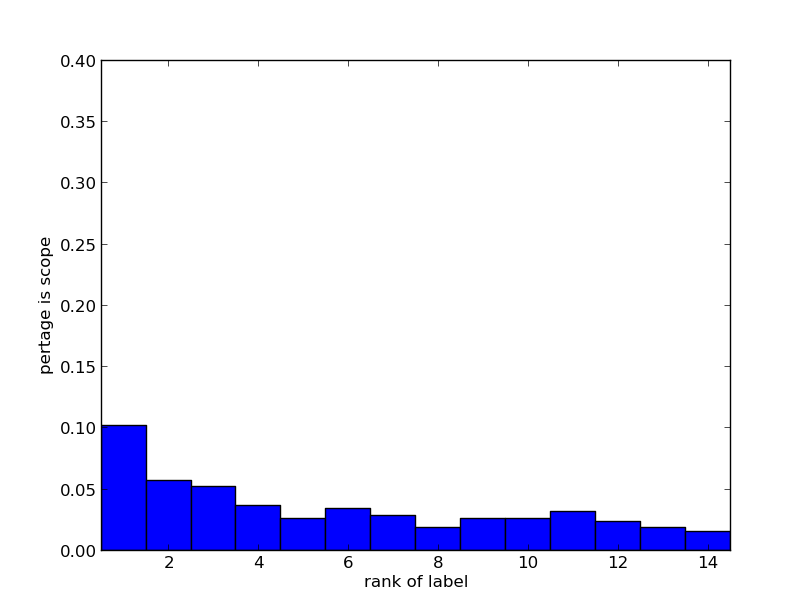

Values plotted in this chart, from the file beside it:
Id, Tag:Rank
1, 58861:11 115030:0 241870:0 119270:12 388…
2, 42353:0 381107:0 413438:0 34712:2 417345…
3, 289718:24 36737:2 390955:0 25288:0
4, 216086:0 28064:24 420706:0 219256:0 1637…
5, 134583:0 316707:15 437355:0 216805:3 185…
6, 19401:0
7, 164125:0 414553:0
8, 111946:0 43220:11
9, 314342:11 25638:7
10, 129265:0 47337:0 67643:0 299864:0
11, 210824:0 283667:0 366692:0 7548:0
12, 151694:0 257128:0 1118:0 167655:0
13, 167360:0 67804:0 269307:0 390846:0 15329…
14, 186777:0
15, 354542:0 224190:0
16, 1171:0 265610:0 19711:0
17, 1650:0 379060:0
18, 237401:0 20189:0 420500:0 168733:0
19, 305109:1
20, 156029:0 396158:0 419014:0 52229:5 29905…
21, 158896:72 379869:49 143324:0 142356:0
22, 328230:0 78599:0 141891:0 259458:0 26496…
23, 126983:46 300558:0 340035:0 275283:0 185…
24, 27560:17 165135:0 24177:2 176588:0 28290…
25, 97643:7 206220:0 3730:24
26, 200139:12 172022:0 28221:0 111340:0 3853…
27, 389945:0 87661:0 438588:0 365795:90 3483…
28, 216478:0 396091:56 161101:7 238101:8 128…
29, 61999:0 32081:0 384625:0 12472:0 337594:…
30, 14902:0 356066:0 232731:0
31, 301917:0 234632:0 283896:0 123930:0 5796…
32, 413121:1 95425:0
33, 433149:0 384778:0 55880:1
34, 177762:0 430505:0
35, 390366:0 36892:0
36, 12714:0 24177:0 409744:0
37, 229028:1 183014:0 183046:0
38, 226459:0 376647:0
39, 309455:0 47158:0 81642:27
40, 308286:0
41, 357996:0 144851:0 115269:0 299247:0
42, 414611:0 385642:0 115269:11
43, 277760:0 352482:0 68605:0
44, 137651:0 85417:0 162245:0
45, 76905:0 238735:0
46, 419136:0 162010:6
47, 325684:1 162010:2
48, 385716:0
49, 82220:4 9416:0
50, 91245:25 385642:0 266262:67 387254:4
51, 302148:0 241939:0
52, 198361:0 261866:0
53, 206589:0 66087:0 115034:9
54, 366099:14 272421:0 107046:0
55, 35320:0 214602:0
56, 284050:0 258074:0
57, 201511:0 312294:0 150880:0
58, 141591:20 176271:0 217888:0 65825:44
59, 32050:62 313333:2
60, 322861:0 23214:0 198455:0
... 324 more rows
